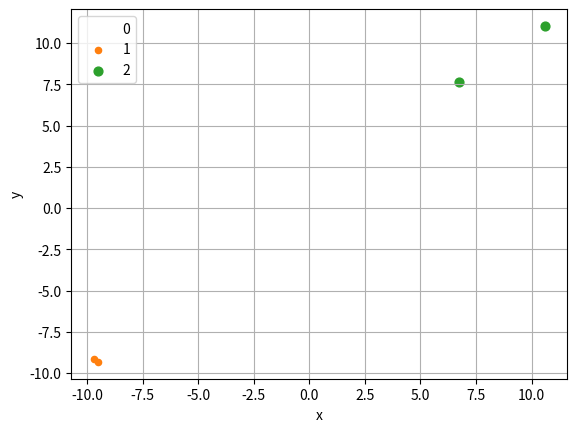

Write the Python code that produced this figure.
#-*- coding:utf-8 -*-

# http://www.sas.com/offices/asiapacific/japan/service/technical/faq/list/body/stat034.html

import numpy as np
import random
import matplotlib.pyplot as plt

def getData(c, means, sigmas, rates, size):

	output = []

	# クラスタ数 c と 平均、分散、混合比の数が一致してなければエラー
	if c != len(means) or c != len(sigmas) or c != len(rates):
		print("ERROR: invalid inputs")
		return output

	for i in range(c):
		# 混合比に応じた量のデータを生成
		n = int(size*rates[i])
		# 準備
		a = sigmas[i][0][1]/(sigmas[i][0][0]*sigmas[i][0][0])
		b = np.sqrt(sigmas[i][1][1]*sigmas[i][1][1] - ((sigmas[i][0][1]*sigmas[i][0][1])/(sigmas[i][0][0]*sigmas[i][0][0])))
		
		# 乱数生成
		for k in range(n):
			x = means[i][0] + sigmas[i][0][0] * random.random()
			y = means[i][1] + a * (x - means[i][0]) + b * random.random()
			output.append([x, y])
		#
	#
	return output

if __name__ == "__main__":
	c = 3
	means = [[0, 0], [-10, -10], [5, 10]]
	sigmas = [[[1, 0], [0, 1]], [[1, 0.5], [0.5, 1]], [[3, 2], [2, 1]]]
	rates = [0.3, 0.4, 0.3]
	size = 10000

	data = getData(c, means, sigmas, rates, size)

	print(data)

	# 描画しよう
	fig = plt.figure()
	ax = fig.add_subplot(1,1,1)
	pi = 0
	for i in range(c):
		n = int(size*rates[i])
		ax.scatter(data[pi:pi+n][0], data[pi:pi+n][1], s=20*i, label=str(i))
		pi = pi + n
	ax.set_xlabel('x')
	ax.set_ylabel('y')

	ax.grid(True)

	ax.legend(loc='upper left')
	fig.show()
